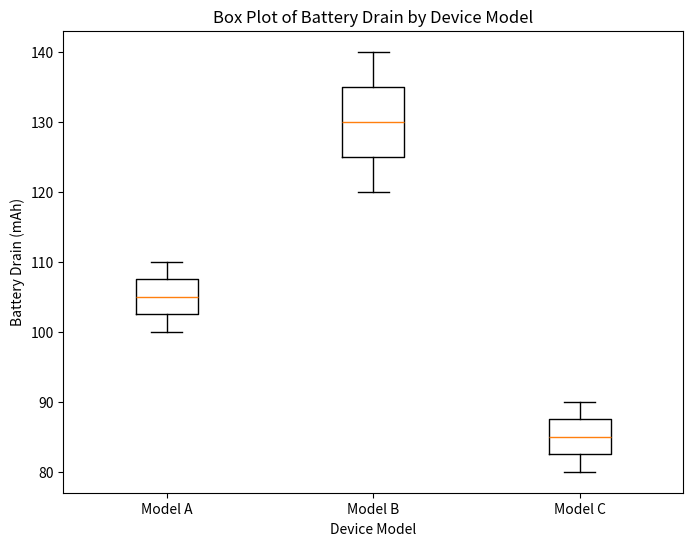

This figure's Python source: (Note: this script raises an exception after producing the figure.)
# Import necessary libraries
import pandas as pd
import matplotlib.pyplot as plt

# Create a sample DataFrame
data = {
    'Device Model': ['Model A', 'Model B', 'Model C', 'Model A', 'Model B', 'Model C', 'Model A', 'Model B', 'Model C'],
    'Battery Drain (mAh)': [100, 120, 90, 110, 130, 80, 105, 140, 85]
}
df = pd.DataFrame(data)

# Group by device model and calculate the battery drain
grouped_df = df.groupby('Device Model')['Battery Drain (mAh)'].describe()

# Print the grouped DataFrame
print(grouped_df)

# Create a box plot
plt.figure(figsize=(8, 6))
plt.boxplot([df.loc[df['Device Model'] == 'Model A', 'Battery Drain (mAh)'].values,
             df.loc[df['Device Model'] == 'Model B', 'Battery Drain (mAh)'].values,
             df.loc[df['Device Model'] == 'Model C', 'Battery Drain (mAh)'].values],
            labels=['Model A', 'Model B', 'Model C'])
plt.title('Box Plot of Battery Drain by Device Model')
plt.xlabel('Device Model')
plt.ylabel('Battery Drain (mAh)')
plt.show()
plt.savefig('png_files/plot_73ccf75a.png')